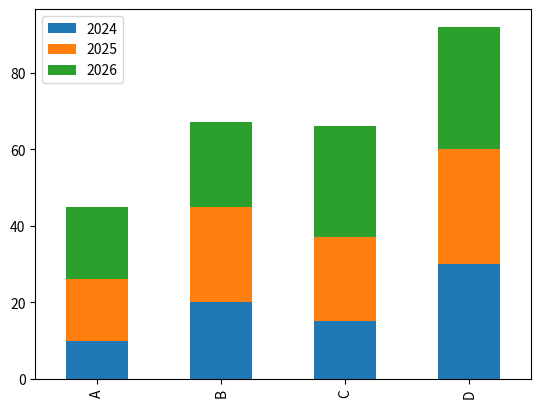

The matplotlib source for this figure:
import pandas as pd
import matplotlib.pyplot as plt
df = pd.DataFrame({"2024":[10,20,15,30],
                   "2025":[16,25,22,30],
                   "2026":[19,22,29,32]},index = ['A','B','C','D'])
df.plot(kind='bar',stacked = True)
plt.show()
